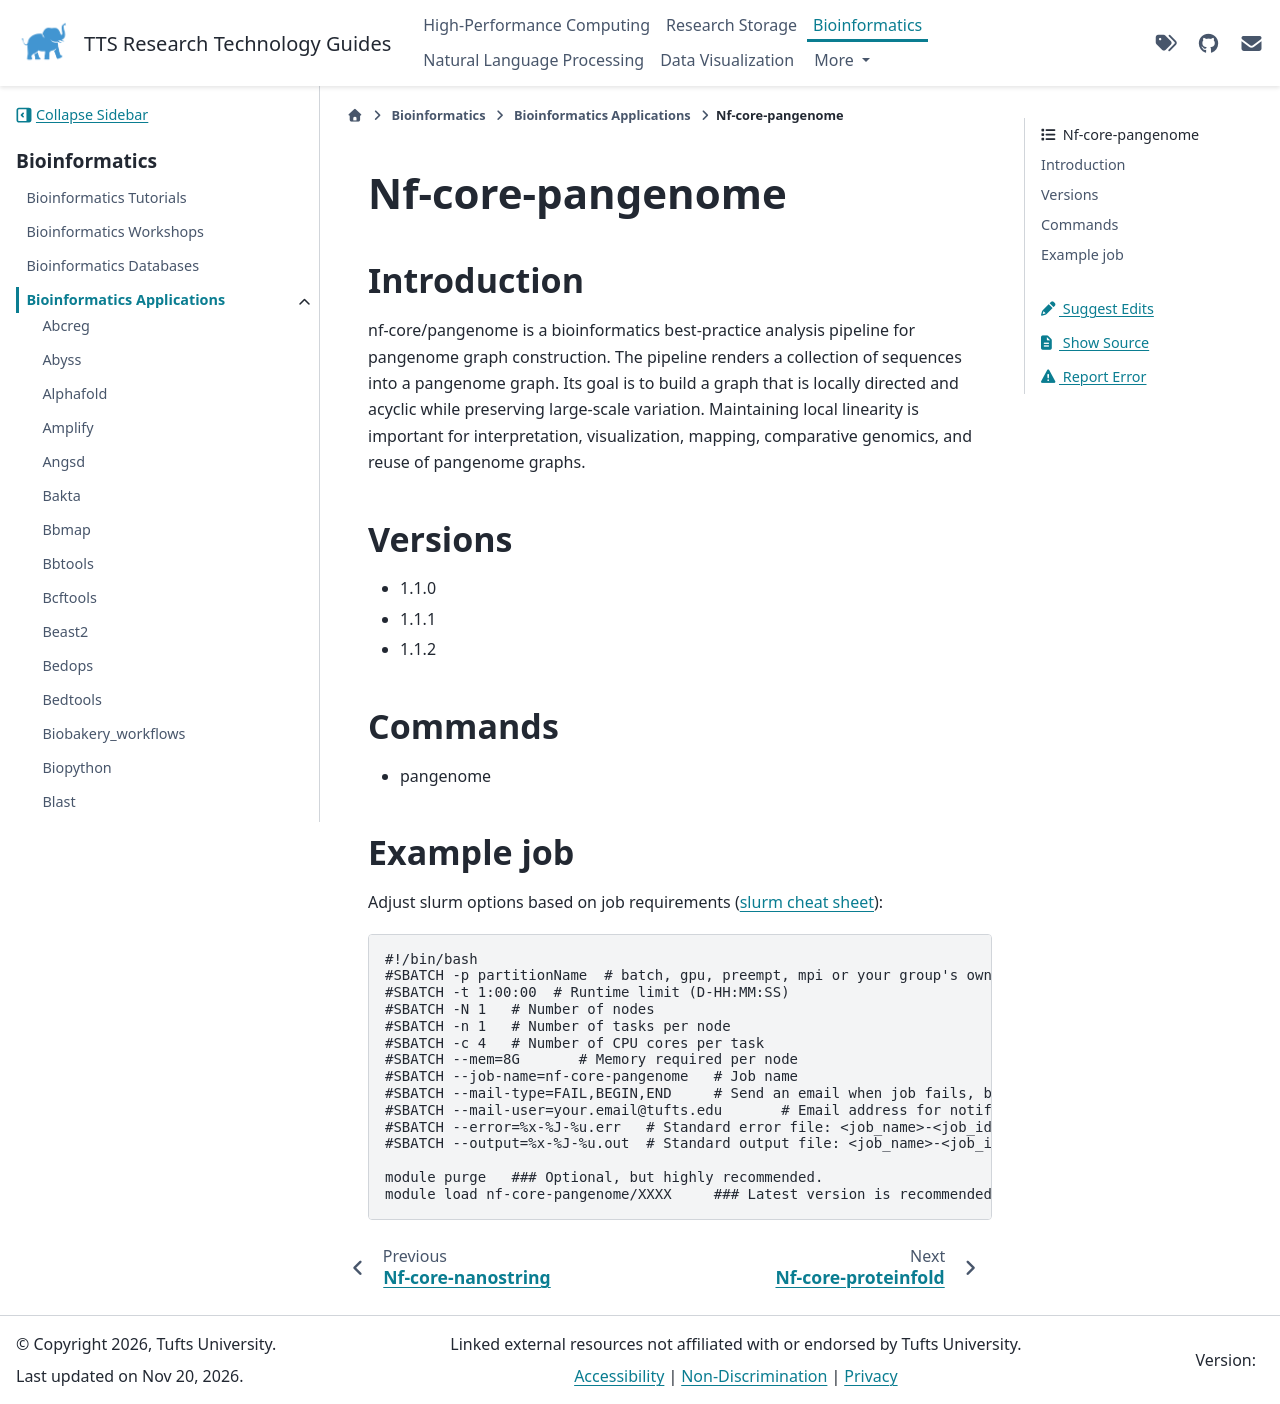

repository: TuftsRT/guides · page: dev/bio/apps/nf-core-pangenome.html · generator: sphinx

###################
 Nf-core-pangenome
###################

**************
 Introduction
**************

nf-core/pangenome is a bioinformatics best-practice analysis pipeline
for pangenome graph construction. The pipeline renders a collection of
sequences into a pangenome graph. Its goal is to build a graph that is
locally directed and acyclic while preserving large-scale variation.
Maintaining local linearity is important for interpretation,
visualization, mapping, comparative genomics, and reuse of pangenome
graphs.

**********
 Versions
**********

-  1.1.0
-  1.1.1
-  1.1.2

**********
 Commands
**********

-  pangenome

*************
 Example job
*************

Adjust slurm options based on job requirements (`slurm cheat sheet
<https://slurm.schedmd.com/pdfs/summary.pdf>`_):

.. code::

   #!/bin/bash
   #SBATCH -p partitionName  # batch, gpu, preempt, mpi or your group's own partition
   #SBATCH -t 1:00:00  # Runtime limit (D-HH:MM:SS)
   #SBATCH -N 1   # Number of nodes
   #SBATCH -n 1   # Number of tasks per node
   #SBATCH -c 4   # Number of CPU cores per task
   #SBATCH --mem=8G       # Memory required per node
   #SBATCH --job-name=nf-core-pangenome   # Job name
   #SBATCH --mail-type=FAIL,BEGIN,END     # Send an email when job fails, begins, and finishes
   #SBATCH --mail-user=your.email@tufts.edu       # Email address for notifications
   #SBATCH --error=%x-%J-%u.err   # Standard error file: <job_name>-<job_id>-<username>.err
   #SBATCH --output=%x-%J-%u.out  # Standard output file: <job_name>-<job_id>-<username>.out

   module purge   ### Optional, but highly recommended.
   module load nf-core-pangenome/XXXX     ### Latest version is recommended.
